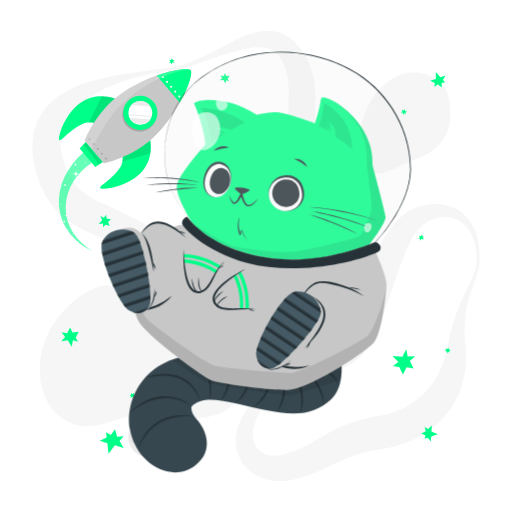
t = 0.00 s
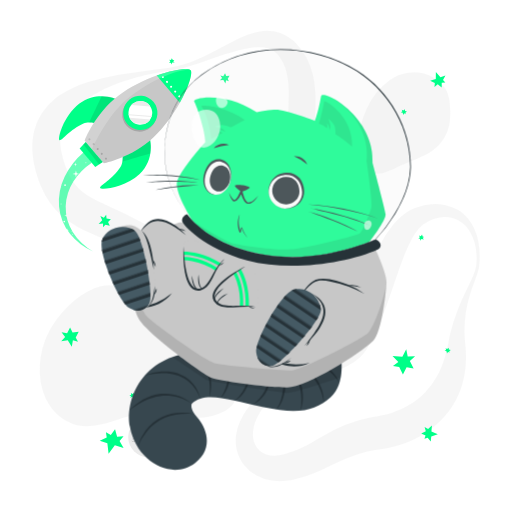
t = 0.19 s
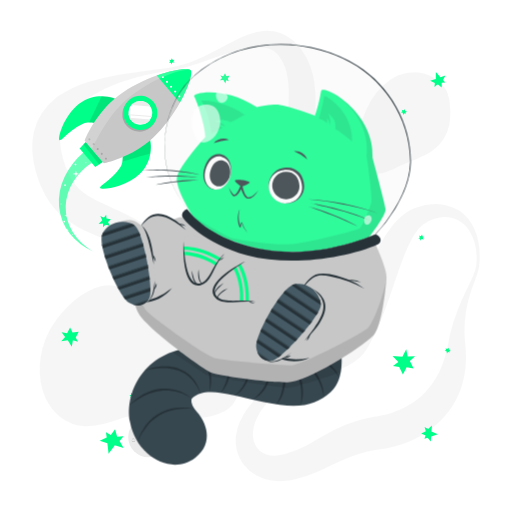
t = 0.56 s
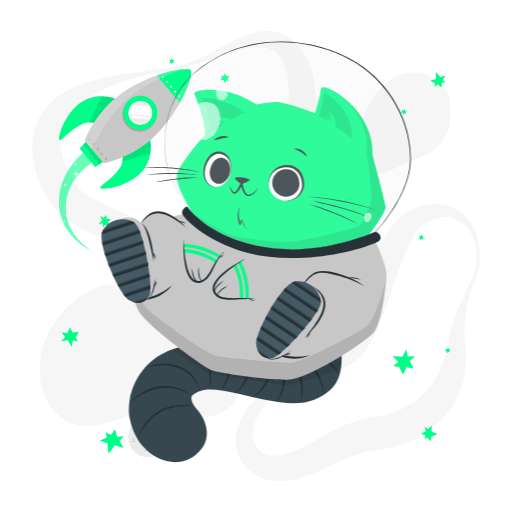
t = 0.75 s
t = 0.94 s: frame unchanged from t = 0.56 s, image omitted
t = 1.31 s: frame unchanged from t = 0.19 s, image omitted

The animated SVG that drew these frames (rendered in a browser with its animation timeline set to each time). Animation: 1 CSS @keyframes rule; one cycle of 1.50 s, repeats indefinitely.

<svg class="animated" id="freepik_stories-cat-astronaut" xmlns="http://www.w3.org/2000/svg" viewBox="0 0 500 500" version="1.1" xmlns:xlink="http://www.w3.org/1999/xlink" xmlns:svgjs="http://svgjs.com/svgjs"><style>svg#freepik_stories-cat-astronaut:not(.animated) .animable {opacity: 0;}svg#freepik_stories-cat-astronaut.animated #freepik--Cat--inject-21 {animation: 1.5s Infinite  linear floating;animation-delay: 0s;}            @keyframes floating {                0% {                    opacity: 1;                    transform: translateY(0px);                }                50% {                    transform: translateY(-10px);                }                100% {                    opacity: 1;                    transform: translateY(0px);                }            }        </style><g id="freepik--background-complete--inject-21" class="animable" style="transform-origin: 250.016px 249.976px;"><g id="elqab30kfyjgr"><g style="opacity: 0.4; transform-origin: 250.016px 249.976px;" class="animable" id="elx77i6wixqhq"><path d="M465,259.53a58.69,58.69,0,0,0-1.64-22.65c-2.07-7.23-5.91-14-11.37-18.5a30.17,30.17,0,0,0-4.27-3A26.54,26.54,0,0,0,433.32,212c-6.57.36-12.9,2.84-18.65,6.42-.35.22-.75.46-1.05.67l-.83.62c-.54.45-1.08.87-1.6,1.36a28.7,28.7,0,0,0-3,3.18,51.87,51.87,0,0,0-5.34,7.87,145.7,145.7,0,0,0-8.72,19.08c-5.23,13.58-9.83,28.06-15,42.71q-1.92,5.5-4,11c-1.37,3.7-2.85,7.4-4.39,11.12a163.29,163.29,0,0,1-11.06,22.44c-1.16,1.89-2.4,3.79-3.84,5.69-.72,1-1.51,1.92-2.34,2.86s-1.7,1.79-2.59,2.62a50,50,0,0,1-11.5,7.9c-7.92,4.06-15.82,6.24-23.44,8.5s-15.08,4.27-22.23,6.94a100.34,100.34,0,0,0-20.18,10,65.45,65.45,0,0,0-16.09,14.78C253,403.56,249.53,410,248,416.47a32.69,32.69,0,0,0-.93,9.45,21.93,21.93,0,0,0,2.08,8.21,18.34,18.34,0,0,0,11.1,9.62,24.81,24.81,0,0,0,7.62,1.21,34.09,34.09,0,0,0,8.21-1c.69-.17,1.39-.37,2.08-.58l2.48-.74q2.47-.78,4.88-1.66c3.22-1.2,6.38-2.52,9.51-4,6.27-3,12.53-6.79,19.48-10.82a175.7,175.7,0,0,1,22.76-11.41,137.13,137.13,0,0,1,25.27-7.25c1.07-.23,2.13-.37,3.2-.55l2.86-.46c1.58-.27,3.18-.58,4.79-.93,3.2-.71,6.39-1.58,9.5-2.6,12.49-4.11,23.74-10.62,32.3-19.81a76.88,76.88,0,0,0,11.34-15.52,79.75,79.75,0,0,0,4.41-9.1,98.93,98.93,0,0,0,3.54-9.9c1-3.42,1.91-6.94,2.64-10.55.35-1.69.72-3.91,1.1-5.91s.84-4.07,1.32-6.08a177,177,0,0,1,7.38-23.37c2.91-7.53,6.3-14.75,9.7-21.84,1.7-3.55,3.4-7.07,5-10.6A42,42,0,0,0,465,259.53Zm3,.32a31.4,31.4,0,0,1-1.34,6c-.58,1.93-1.27,3.79-1.94,5.64-1.36,3.71-2.77,7.34-4,11s-2.41,7.38-3.38,11.1-1.71,7.5-2.33,11.26a114.77,114.77,0,0,0-1.22,22.62c.07,1.87.21,3.74.35,5.59s.38,3.58.55,5.79a117.2,117.2,0,0,1,.38,12.75,92.87,92.87,0,0,1-4.32,26.08A81,81,0,0,1,438,402.16a89.87,89.87,0,0,1-20.26,19.12A102.07,102.07,0,0,1,393.3,433.6a109.21,109.21,0,0,1-13,3.66c-2.22.49-4.45.89-6.73,1.22l-5.51.81A122.71,122.71,0,0,0,348.08,444a157,157,0,0,0-19.7,8.26c-6.83,3.3-14.25,7.1-22.34,10.25a123.93,123.93,0,0,1-12.42,4.16c-2.12.58-4.24,1.09-6.37,1.57l-3.21.65c-1.21.22-2.43.42-3.66.57a53.27,53.27,0,0,1-15.12-.16,45.32,45.32,0,0,1-14.85-5,39.74,39.74,0,0,1-12.19-10.31,37.07,37.07,0,0,1-6.92-14.13,39.88,39.88,0,0,1-.8-14.89,48.05,48.05,0,0,1,3.78-13.41A74.59,74.59,0,0,1,249,390.48a93.18,93.18,0,0,1,9.3-8.39,106.82,106.82,0,0,1,10.21-7c14.07-8.5,29.49-13.37,43.64-19.52,7.05-3,13.84-6.48,19.17-10.73a33.42,33.42,0,0,0,6.55-6.93c.41-.61.8-1.24,1.16-1.87s.67-1.25,1-1.94c.67-1.38,1.3-2.9,1.9-4.5,1.21-3.19,2.26-6.67,3.24-10.22s1.92-7.19,2.88-10.88l2.82-11.16c.95-3.75,1.92-7.53,3-11.31,4.18-15.12,9-30.47,16.5-45.45a110.34,110.34,0,0,1,14-21.78c1.49-1.71,3-3.39,4.72-5a52.89,52.89,0,0,1,5.39-4.64,46.53,46.53,0,0,1,6.22-4,33.61,33.61,0,0,1,3.42-1.64l1.78-.7c.58-.21,1.08-.36,1.62-.54a62.41,62.41,0,0,1,13.22-2.78,47.8,47.8,0,0,1,13.66.61,39.3,39.3,0,0,1,12.7,4.82,36.37,36.37,0,0,1,5.39,3.91,38.63,38.63,0,0,1,4.57,4.66A50.66,50.66,0,0,1,467.2,236,81.6,81.6,0,0,1,468,259.85Z" style="fill: rgb(235, 235, 235); transform-origin: 349.331px 334.594px;" id="elnv6gqnv0ybr" class="animable"></path><path d="M166.66,65.81a101.46,101.46,0,0,0,25.67-7.6c8.26-3.52,16.21-7.77,24.22-12.09,4-2.13,8-4.34,12.22-6.41a123.29,123.29,0,0,1,13-5.79,61.91,61.91,0,0,1,14.87-3.65,38.72,38.72,0,0,1,17.28,2c1.46.52,2.87,1.22,4.31,1.87s2.72,1.57,4.06,2.41,2.5,1.85,3.71,2.83,2.24,2.08,3.34,3.14a60.21,60.21,0,0,1,10.2,14.11,69.76,69.76,0,0,1,5.94,16,98.18,98.18,0,0,1,2.38,15.9,203.82,203.82,0,0,1-.54,29.44l-1.11,13.66c-.18,2.23-.3,4.43-.45,6.62l-.19,3.26-.13,3.22a123.37,123.37,0,0,0,.19,12.51,68.87,68.87,0,0,0,1.71,11.73,71.64,71.64,0,0,0,4.14,11.75c1.76,4,3.78,8,5.95,12.06,4.36,8.09,9.31,16.17,14.13,24.51l3.58,6.32c1.16,2.15,2.3,4.3,3.4,6.52a96.35,96.35,0,0,1,5.8,13.85A49.19,49.19,0,0,1,347,259.33a35.27,35.27,0,0,1-3.62,15.38,40.18,40.18,0,0,1-4.08,6.52l-2.39,2.91c-.82.92-1.67,1.75-2.5,2.63a78.78,78.78,0,0,1-11.13,9.29A75.23,75.23,0,0,1,310.4,303c-1.14.44-2.25,1-3.41,1.35l-3.48,1.18c-2.35.67-4.71,1.34-7.12,1.83A99.19,99.19,0,0,1,267.06,309a125.82,125.82,0,0,1-14.59-2.05c-4.84-.9-9.59-2.16-14.31-3.53-2.33-.74-4.7-1.42-7-2.25l-3.48-1.21-3.43-1.3q-6.87-2.67-13.49-5.83c-2.21-1.06-4.39-2.16-6.58-3.25s-4.32-2.3-6.45-3.49-4.26-2.39-6.34-3.66-4.18-2.52-6.22-3.85l-11.75-7.61c-1.91-1.23-3.85-2.4-5.77-3.61l-2.89-1.79-2.91-1.73A439.22,439.22,0,0,0,114,239.07c-8.26-3.67-16.6-7.18-25.42-11.17-4.4-2-8.92-4.19-13.59-6.8a91.12,91.12,0,0,1-14-9.65A71.11,71.11,0,0,1,48.72,198a81.82,81.82,0,0,1-8.36-15.2c-1.16-2.55-2-5.07-3-7.61-.45-1.26-.82-2.51-1.23-3.76S35.34,169,35,167.61l-1-4-.51-2-.39-2.06a72.78,72.78,0,0,1-1.23-8.32c-.13-1.41-.27-2.82-.36-4.23l0-4.33,0-2.16c0-.72.12-1.45.18-2.18l.43-4.34c.22-1.44.56-2.89.84-4.32l.46-2.14c.18-.71.42-1.41.63-2.11.44-1.4.87-2.79,1.34-4.17s1.15-2.67,1.75-4a55.42,55.42,0,0,1,9.36-14l1.36-1.53c.48-.48,1-.93,1.45-1.4,1-.92,1.94-1.86,2.94-2.73,2.07-1.61,4.07-3.33,6.23-4.7a88.55,88.55,0,0,1,13.11-7.31,127.28,127.28,0,0,1,13.52-5.14,224.45,224.45,0,0,1,27.27-6.63c2.28-.4,4.54-.87,6.82-1.2s4.52-.81,6.8-1.13,4.54-.69,6.8-1l6.79-1Zm.5,3c-9,1.3-17.89,2.93-26.68,5l-3.29.79-3.27.87c-2.18.56-4.34,1.22-6.49,1.87-4.32,1.26-8.56,2.74-12.75,4.3A146.65,146.65,0,0,0,90.78,93a108.41,108.41,0,0,0-10.62,7.18,75.94,75.94,0,0,0-9,8.29c-1.42,1.41-2.54,3-3.78,4.48l-1.61,2.34c-.26.38-.54.76-.79,1.15l-.68,1.21a38.5,38.5,0,0,0-4.1,9.76c-.19.84-.38,1.67-.61,2.48l-.38,2.54c-.06.42-.15.83-.18,1.26l-.06,1.3c0,.86-.11,1.7-.11,2.57l.09,2.63c0,.44,0,.86.05,1.31l.16,1.35.29,2.67.54,2.73A78,78,0,0,0,63,159.38c.27.92.66,1.9,1,2.87s.74,1.95,1.14,2.89c.82,1.83,1.58,3.73,2.47,5.42a54.58,54.58,0,0,0,5.63,9.31A42.14,42.14,0,0,0,80.24,187c5.22,4.24,12.4,8,20.49,11.77,4,1.91,8.19,3.82,12.46,5.79s8.53,4,12.82,6.15A409.24,409.24,0,0,1,175.91,240l3,2,3,2.08c2,1.4,3.94,2.76,5.88,4.19l11.31,8.35c3.61,2.64,7.26,5.2,10.93,7.73l5.57,3.68c1.87,1.19,3.73,2.39,5.62,3.56,3.79,2.27,7.58,4.57,11.47,6.63l2.9,1.58,2.93,1.49c1.95,1,3.94,1.91,5.92,2.86a133.9,133.9,0,0,0,24.48,8.6,90.51,90.51,0,0,0,12.61,2.05,66.52,66.52,0,0,0,12.62,0,56.85,56.85,0,0,0,23.75-7.39,57.63,57.63,0,0,0,10.08-7.57c.75-.74,1.56-1.46,2.27-2.21l2-2.29a31.11,31.11,0,0,0,3.22-5A23.74,23.74,0,0,0,338.09,259a35.3,35.3,0,0,0-2.58-12.13,76.55,76.55,0,0,0-6-11.79c-2.38-3.82-5-7.57-7.8-11.26-5.56-7.39-11.64-14.6-17.59-22.28-3-3.87-5.9-7.87-8.66-12.15a92.73,92.73,0,0,1-7.58-13.93c-4.39-10.42-6.09-20.95-6.82-31.09-1.32-20.22,1.26-38.83.89-55.51-.18-8.32-1.09-16-3.51-22.8a43.65,43.65,0,0,0-4.89-9.69,22.85,22.85,0,0,0-6.63-6.75,22.61,22.61,0,0,0-9.57-3.27,47.48,47.48,0,0,0-12,.26,115.67,115.67,0,0,0-12.8,2.59c-4.29,1.17-8.61,2.46-12.89,3.9-8.6,2.8-17.14,6-25.82,8.86A160.69,160.69,0,0,1,167.16,68.78Z" style="fill: rgb(235, 235, 235); transform-origin: 189.255px 169.728px;" id="elmm8fj29pjpe" class="animable"></path><path d="M208.2,406a64,64,0,0,1-8.81,1.6c-1.42.19-2.79.29-4.18.41s-2.74.16-4.08.18c-2.7.11-5.32,0-7.94-.05-10.41-.41-20.36-2-30.17-3.52l-3.48-.53-1.54-.22-1.57-.12c-1.06-.11-2.16-.07-3.24-.1s-2.21.09-3.34.18-2.25.2-3.4.38-2.28.35-3.44.58c-2.29.46-4.63,1-6.94,1.61-9.34,2.46-18.57,6.11-28.87,8.47a52.69,52.69,0,0,1-16.63,1.26,38.62,38.62,0,0,1-8.82-1.94,40,40,0,0,1-4.23-1.75c-.69-.34-1.4-.67-2.06-1l-2-1.15a52.13,52.13,0,0,1-7.21-5.37c-1.15-1-2.23-2.19-3.34-3.31s-2-2.41-3-3.65-1.73-2.54-2.58-3.86c-.43-.65-.77-1.32-1.12-2l-1.07-2-.52-1-.43-1-.86-2.07a38.74,38.74,0,0,1-1.51-4.18,68.26,68.26,0,0,1-3-16.93,82.76,82.76,0,0,1,.91-16.62A81.33,81.33,0,0,1,44,332.36c.5-1.26,1-2.52,1.55-3.77s1.17-2.46,1.76-3.68,1.22-2.42,1.9-3.59,1.31-2.36,2.06-3.51a103.5,103.5,0,0,1,21-24.07A82.86,82.86,0,0,1,85,284.87a52.47,52.47,0,0,1,14.24-5.47,34.19,34.19,0,0,1,15.48.36,58.23,58.23,0,0,1,14.5,6.16,154,154,0,0,1,25.22,18.86c3.87,3.49,7.5,7.12,11,10.84a7.84,7.84,0,0,0,1.08,1l.9.79c.7.47,1.23,1,2,1.45l1,.7c.36.22.73.42,1.07.66.66.47,1.5.85,2.2,1.3a92.5,92.5,0,0,0,10.65,5l6.37,2.51,3.41,1.33,3.56,1.48c2.41,1,4.95,2.19,7.53,3.46a74.57,74.57,0,0,1,8,4.77,50.15,50.15,0,0,1,8,6.82,42.21,42.21,0,0,1,6.66,9.25l.69,1.28.59,1.31c.38.88.78,1.76,1.12,2.66a43.38,43.38,0,0,1,1.57,5.36l.56,2.67.34,2.6a47.21,47.21,0,0,1,.33,5.09c0,.45,0,.79,0,1.3,0,.69,0,1.36-.08,2a24.38,24.38,0,0,1-.61,4.18c-.08.34-.16.69-.25,1l-.34,1.07c-.23.7-.49,1.39-.75,2.09a29.72,29.72,0,0,1-2.06,3.87c-.4.59-.81,1.16-1.23,1.72-.21.29-.43.58-.64.83l-.67.74c-.44.48-.9,1-1.36,1.42s-.91.81-1.38,1.21-.94.77-1.41,1.12l-1.36.94c-.46.29-.94.62-1.38.87l-1.33.73A45.08,45.08,0,0,1,208.2,406Z" style="fill: rgb(235, 235, 235); transform-origin: 135.901px 347.498px;" id="el0oqvzf0g13r" class="animable"></path><path d="M350.05,149.26a48.65,48.65,0,0,1-.69-9.77c.09-6.26,1.5-12,3.05-17.57a112.12,112.12,0,0,1,5.85-16.27,72.08,72.08,0,0,1,9.06-14.82,68,68,0,0,1,13-12.56A42.69,42.69,0,0,1,398.64,71a41.37,41.37,0,0,1,10.55-.22A33.83,33.83,0,0,1,419,73.41a34.31,34.31,0,0,1,7.71,4.78,68.44,68.44,0,0,1,6,5.6,22.92,22.92,0,0,1,2.6,3.43,26.19,26.19,0,0,1,1.84,3.94,43.62,43.62,0,0,1,2,8.68,74.22,74.22,0,0,1,.21,18.49A41.86,41.86,0,0,1,433.69,135a42.29,42.29,0,0,1-11.48,12.31c-4.58,3.34-10,5.73-15.23,7.91s-10.52,4.12-15.44,6.44-9.67,4.9-15.66,6.77a27.74,27.74,0,0,1-4.91,1.06,19.86,19.86,0,0,1-5.84-.09,15.29,15.29,0,0,1-7-3.42c-.48-.44-1-.92-1.42-1.39s-.83-1-1.23-1.47a24.44,24.44,0,0,1-1.86-2.95,30,30,0,0,1-1.35-2.91c-.34-.9-.72-1.89-1-2.76l-.39-1.37-.33-1.32C350.35,151,350.21,150.13,350.05,149.26Z" style="fill: rgb(235, 235, 235); transform-origin: 394.588px 120.103px;" id="eluf6urnfst6" class="animable"></path></g></g><circle cx="144.87" cy="426.84" r="19.67" style="fill: rgb(235, 235, 235); transform-origin: 144.87px 426.84px;" id="elkd05b97f9cg" class="animable"></circle><path d="M152,415.17a4.43,4.43,0,0,1-.73,2.67,5.36,5.36,0,0,1-2.14,1.89,3.92,3.92,0,0,1-2.89.25,4.09,4.09,0,0,1-2.2-1.7,5.85,5.85,0,0,0,2.36,1.05,3.78,3.78,0,0,0,1.21,0,4,4,0,0,0,1.15-.37c.18-.09.37-.19.55-.3a5.88,5.88,0,0,0,.51-.36,5.22,5.22,0,0,0,.91-.85A6.85,6.85,0,0,0,152,415.17Z" style="fill: rgb(199, 199, 199); transform-origin: 148.023px 417.658px;" id="elbq9n297zwts" class="animable"></path><path d="M145,416.3a2.81,2.81,0,0,1,.4-1.88,3.58,3.58,0,0,1,1.49-1.34,2.61,2.61,0,0,1,2.05-.15,2.58,2.58,0,0,1,1.47,1.25,4.45,4.45,0,0,0-1.63-.6,2.65,2.65,0,0,0-1.52.27A4.58,4.58,0,0,0,145,416.3Z" style="fill: rgb(199, 199, 199); transform-origin: 147.691px 414.544px;" id="el1mrnuyegjgv" class="animable"></path><path d="M144.87,436.09a2.67,2.67,0,0,1,0,1.87,3.34,3.34,0,0,1-1.14,1.6,2.61,2.61,0,0,1-1.94.52,2.67,2.67,0,0,1-1.65-.91,4.88,4.88,0,0,0,1.68.24,2.54,2.54,0,0,0,1.39-.54,3.9,3.9,0,0,0,1-1.17A5,5,0,0,0,144.87,436.09Z" style="fill: rgb(199, 199, 199); transform-origin: 142.59px 438.097px;" id="elxljn63oqps" class="animable"></path><path d="M140.79,438.32a1.72,1.72,0,0,1-.13-1.32,2.24,2.24,0,0,1,.79-1.15,1.79,1.79,0,0,1,1.41-.35,1.71,1.71,0,0,1,1.12.72,3.84,3.84,0,0,0-1.15-.05,2,2,0,0,0-.86.36A3.43,3.43,0,0,0,140.79,438.32Z" style="fill: rgb(199, 199, 199); transform-origin: 142.282px 436.896px;" id="elk4r6a02qurl" class="animable"></path><path d="M137.78,418.39a1.8,1.8,0,0,1,.56,1.26,1.93,1.93,0,0,1-.56,1.39,1.7,1.7,0,0,1-1.44.5,2.1,2.1,0,0,1-1.23-.59,6.52,6.52,0,0,0,1.22-.09,1.46,1.46,0,0,0,.84-.42,2,2,0,0,0,.5-.86A3.68,3.68,0,0,0,137.78,418.39Z" style="fill: rgb(199, 199, 199); transform-origin: 136.725px 419.972px;" id="elmrf8xahbavp" class="animable"></path><path d="M135.34,420.3a1.11,1.11,0,0,1-.49-.87,1.38,1.38,0,0,1,.39-1,1.22,1.22,0,0,1,1.08-.35,1.3,1.3,0,0,1,.84.51,6,6,0,0,0-.83.17,1,1,0,0,0-.48.27,1.67,1.67,0,0,0-.33.5A3,3,0,0,0,135.34,420.3Z" style="fill: rgb(199, 199, 199); transform-origin: 136.005px 419.181px;" id="elqqvckh1tdu" class="animable"></path><path d="M151.45,439.13a1.75,1.75,0,0,1-1.09.85,1.93,1.93,0,0,1-1.48-.2,1.69,1.69,0,0,1-.83-1.28,2,2,0,0,1,.27-1.34,6.07,6.07,0,0,0,.38,1.16,1.47,1.47,0,0,0,.61.72,2,2,0,0,0,.95.27A3.83,3.83,0,0,0,151.45,439.13Z" style="fill: rgb(199, 199, 199); transform-origin: 149.739px 438.603px;" id="eltzvq920wwuk" class="animable"></path><path d="M149,437.23a1.14,1.14,0,0,1,.73-.69,1.35,1.35,0,0,1,1.09.13,1.23,1.23,0,0,1,.6,1,1.26,1.26,0,0,1-.29.94,6.37,6.37,0,0,0-.36-.77,1,1,0,0,0-.39-.39,1.33,1.33,0,0,0-.56-.2A2.89,2.89,0,0,0,149,437.23Z" style="fill: rgb(199, 199, 199); transform-origin: 150.213px 437.545px;" id="elnn4zaa9vfo" class="animable"></path><path d="M158.19,425.28a1.77,1.77,0,0,1-.42,1.32,1.91,1.91,0,0,1-1.34.67,1.75,1.75,0,0,1-1.41-.59,2,2,0,0,1-.53-1.26,6.06,6.06,0,0,0,1,.75,1.52,1.52,0,0,0,.91.24,1.94,1.94,0,0,0,.94-.31A3.33,3.33,0,0,0,158.19,425.28Z" style="fill: rgb(199, 199, 199); transform-origin: 156.344px 426.276px;" id="eln2lzhwczy5" class="animable"></path><path d="M155.1,425.09a1.08,1.08,0,0,1,.21-1,1.35,1.35,0,0,1,1-.52,1.23,1.23,0,0,1,1,.46,1.26,1.26,0,0,1,.29.94,8,8,0,0,0-.73-.43,1.16,1.16,0,0,0-.54-.11,1.66,1.66,0,0,0-.58.15A3.26,3.26,0,0,0,155.1,425.09Z" style="fill: rgb(199, 199, 199); transform-origin: 156.331px 424.33px;" id="elliez3o9u9i" class="animable"></path><path d="M132.13,429.74a1.78,1.78,0,0,1-.42,1.32,2,2,0,0,1-1.34.67,1.72,1.72,0,0,1-1.4-.59,2.1,2.1,0,0,1-.54-1.27,6.54,6.54,0,0,0,1,.75,1.57,1.57,0,0,0,.92.25,2,2,0,0,0,.94-.31A3.87,3.87,0,0,0,132.13,429.74Z" style="fill: rgb(199, 199, 199); transform-origin: 130.284px 430.736px;" id="el50uxsi6drs4" class="animable"></path><path d="M129,429.55a1.13,1.13,0,0,1,.21-1,1.36,1.36,0,0,1,1-.51,1.22,1.22,0,0,1,1,.45,1.29,1.29,0,0,1,.29.95,5.05,5.05,0,0,0-.73-.43.94.94,0,0,0-.54-.11,1.38,1.38,0,0,0-.57.15A2.74,2.74,0,0,0,129,429.55Z" style="fill: rgb(199, 199, 199); transform-origin: 130.234px 428.794px;" id="el10uc78h5noyg" class="animable"></path></g><g id="freepik--Stars--inject-21" class="animable" style="transform-origin: 250px 250px;"><polygon points="425.57 77.06 425.66 70.29 430.15 75.32 435 73.81 432.63 78.12 434.91 80.51 431.38 80.87 431.32 85.44 427.44 82.22 424.29 84.84 424.64 80.98 420.04 78.85 425.57 77.06" style="fill: #00FF88; transform-origin: 427.52px 77.865px;" id="eltsm62dkpjbq" class="animable"></polygon><polygon points="421.31 421.3 427.52 424 421.15 426.2 420.67 431.25 417.61 427.4 414.52 428.58 415.55 425.19 411.36 423.36 415.83 421.03 414.63 417.11 418.06 418.93 421.8 415.51 421.31 421.3" style="fill: #00FF88; transform-origin: 419.44px 423.38px;" id="el5xvimkcrfke" class="animable"></polygon><polygon points="112.15 434.73 106.03 443.16 104.84 432.87 97.41 430.47 104.21 427.15 103.46 422.12 108.21 424.8 112.34 419.1 114.37 426.58 120.66 426.08 116.78 430.63 120.68 437.38 112.15 434.73" style="fill: #00FF88; transform-origin: 109.045px 431.13px;" id="elx0y4j81tnu" class="animable"></polygon><polygon points="389.85 358.39 393.47 365.62 397.07 358.71 403.92 359.89 400.27 352.63 405.37 347.78 398.16 348.04 396.72 340.98 392.92 348.29 383.33 347.56 388.98 353.4 383.75 357.41 389.85 358.39" style="fill: #00FF88; transform-origin: 394.35px 353.3px;" id="el5pdwstslerm" class="animable"></polygon><polygon points="222.44 76.89 224.18 73.97 220.91 74.26 219.78 71.56 218.03 74.5 215.16 73.79 216.88 76.29 214.71 78.4 218.16 78.09 220.07 81.66 220.86 78.33 223.47 79.28 222.44 76.89" style="fill: #00FF88; transform-origin: 219.445px 76.61px;" id="elkjyeodld1xm" class="animable"></polygon><polygon points="412.74 230.99 412.14 229.07 410.98 230.63 409.35 230.06 409.96 231.99 408.52 232.98 410.29 233.2 410.37 234.99 411.59 233.34 413.91 233.9 412.75 232.25 414.2 231.47 412.74 230.99" style="fill: #00FF88; transform-origin: 411.36px 232.03px;" id="elnka4s2s1ve" class="animable"></polygon><polygon points="438.71 343.03 440.2 341.69 438.31 341.28 438.15 339.56 436.65 340.91 435.15 340 435.68 341.71 434.09 342.51 436.08 342.95 436.53 345.3 437.56 343.56 438.87 344.56 438.71 343.03" style="fill: #00FF88; transform-origin: 437.145px 342.43px;" id="el33e41wbptvw" class="animable"></polygon><polygon points="395.91 110.15 397.4 108.81 395.52 108.4 395.35 106.68 393.85 108.03 392.36 107.12 392.89 108.83 391.29 109.64 393.29 110.07 393.74 112.42 394.77 110.69 396.07 111.68 395.91 110.15" style="fill: #00FF88; transform-origin: 394.345px 109.55px;" id="elr7znkfc29jr" class="animable"></polygon><polygon points="130.94 385.7 131.01 383.69 129.4 384.77 128.05 383.69 127.98 385.71 126.29 386.15 127.89 386.96 127.36 388.67 129.06 387.53 131.06 388.84 130.53 386.89 132.15 386.65 130.94 385.7" style="fill: #00FF88; transform-origin: 129.22px 386.265px;" id="el0hpsgnxw39n" class="animable"></polygon><polygon points="168.8 58.56 167.78 56.84 167.01 58.61 165.29 58.44 166.32 60.17 165.14 61.46 166.92 61.27 167.4 63 168.21 61.12 170.6 61.14 169.1 59.79 170.33 58.7 168.8 58.56" style="fill: #00FF88; transform-origin: 167.87px 59.92px;" id="el1sjv4998du8" class="animable"></polygon><polygon points="73.96 329.49 76.86 323.88 70.85 324.78 68.45 319.9 65.53 325.54 60.13 324.55 63.6 328.99 59.8 333.13 66.16 332.18 70.11 338.58 71.2 332.33 76.14 333.8 73.96 329.49" style="fill: #00FF88; transform-origin: 68.33px 329.24px;" id="elihdt4bmp46" class="animable"></polygon><polygon points="103.01 219.59 107.22 220.45 105.52 216.68 108.27 214.2 104.04 213.33 103.69 209.61 101.42 212.71 98 210.99 99.8 214.98 96.34 218.75 100.64 218.31 100.59 221.81 103.01 219.59" style="fill: #00FF88; transform-origin: 102.305px 215.71px;" id="el45zzrty7b39" class="animable"></polygon></g><g id="freepik--Rocket--inject-21" class="animable" style="transform-origin: 122.117px 156.521px;"><path d="M114.47,97.18c-.33-.39-19.53-9.3-36.92,4-16,12.2-21.53,35.13-19.41,35.68,2.6.67,9.72-10.27,23.39-16.28,4.85-2.13,12.56,0,12.56,0Z" style="fill: #00FF88; transform-origin: 86.0883px 115.394px;" id="el1uc5vsy2rf4" class="animable"></path><g id="elmd72hnwma6l"><path d="M94.1,120.55a30.28,30.28,0,0,0-7-1c3-6.31,8.64-18.08,12.3-25.7a35.29,35.29,0,0,1,15.09,3.28Z" style="opacity: 0.1; transform-origin: 100.795px 107.2px;" class="animable" id="elra5pqof1lit"></path></g><path d="M146.1,134.49c.33.39,6,20.79-10,35.77C121.49,184,98,185.76,97.77,183.57c-.24-2.67,11.72-7.91,19.89-20.41,2.9-4.43,2.06-12.39,2.06-12.39Z" style="fill: #00FF88; transform-origin: 122.554px 159.423px;" id="eleuksej2h42b" class="animable"></path><g id="elpnhrjpg7bfi"><path d="M146.85,150c-8.18,2.38-20.73,6-27.37,8a30.47,30.47,0,0,0,.24-7.21l26.38-16.28A35.11,35.11,0,0,1,146.85,150Z" style="opacity: 0.1; transform-origin: 133.431px 146.255px;" class="animable" id="el6r8rkuz0lyx"></path></g><path d="M101.4,159.42,82.65,137.31s9.78-26.22,33-43.84c11.61-8.78,25.22-15.36,37.41-19.71,16.82-6,30.9-7.78,33.08-5.21s-1.85,16.17-10.54,31.79C169.33,111.65,160.61,124,150,134,128.87,154.07,101.4,159.42,101.4,159.42Z" style="fill: rgb(199, 199, 199); transform-origin: 134.686px 113.414px;" id="el7rptga7t9yw" class="animable"></path><path d="M147,124.55A16.72,16.72,0,1,1,148.89,101,16.73,16.73,0,0,1,147,124.55Z" style="fill: rgb(166, 166, 166); transform-origin: 136.148px 111.828px;" id="el1aecj0qak0b" class="animable"></path><path d="M147.86,123a16.72,16.72,0,1,1,1.94-23.56A16.71,16.71,0,0,1,147.86,123Z" style="fill: #00FF88; transform-origin: 137.046px 110.25px;" id="elo0zba78rhe" class="animable"></path><path d="M144.56,119.08a11.6,11.6,0,1,1,1.33-16.35A11.6,11.6,0,0,1,144.56,119.08Z" style="fill: rgb(255, 255, 255); transform-origin: 137.049px 110.24px;" id="el3hbh4m8jrk4" class="animable"></path><path d="M144.56,119.08a11.43,11.43,0,0,1-3.71,2.12l-9.32-.76a11.64,11.64,0,0,1-3.32-2.69,11.83,11.83,0,0,1-1.68-2.65l20.12,1.65A11.76,11.76,0,0,1,144.56,119.08Z" style="fill: rgb(235, 235, 235); transform-origin: 136.59px 118.15px;" id="elgxsgb0mcacf" class="animable"></path><path d="M146.9,104.11l-18.57-1.51a11.43,11.43,0,0,1,1.21-1.2,11.6,11.6,0,0,1,16.35,1.33A13.15,13.15,0,0,1,146.9,104.11Z" style="fill: rgb(235, 235, 235); transform-origin: 137.615px 101.375px;" id="elqyoa1bg3kt8" class="animable"></path><path d="M147.9,114.34l-22.21-1.81a7.12,7.12,0,0,1-.16-1l22.69,1.85C148.13,113.68,148,114,147.9,114.34Z" style="fill: rgb(235, 235, 235); transform-origin: 136.875px 112.935px;" id="elxulwin5z43k" class="animable"></path><path d="M175.62,100.34,153.08,73.76c16.82-6,30.9-7.78,33.08-5.21S184.31,84.72,175.62,100.34Z" style="fill: #00FF88; transform-origin: 169.911px 83.8739px;" id="elikjw78g9xz" class="animable"></path><path d="M159.71,76a1,1,0,0,1-1.38-.12,1,1,0,0,1,1.49-1.26A1,1,0,0,1,159.71,76Z" style="fill: rgb(255, 255, 255); transform-origin: 159.131px 75.3194px;" id="elz18pwjthzor" class="animable"></path><path d="M163.72,80.73a1,1,0,0,1-1.38-.11,1,1,0,1,1,1.38.11Z" style="fill: rgb(255, 255, 255); transform-origin: 163.087px 79.9556px;" id="elko2dlyd94u" class="animable"></path><path d="M167.73,85.46a1,1,0,0,1-1.38-.11,1,1,0,1,1,1.38.11Z" style="fill: rgb(255, 255, 255); transform-origin: 167.097px 84.6856px;" id="eld7gbmjf32d7" class="animable"></path><path d="M171.74,90.19a1,1,0,0,1-1.38-.11,1,1,0,1,1,1.38.11Z" style="fill: rgb(255, 255, 255); transform-origin: 171.107px 89.4156px;" id="elu1pz7chvm" class="animable"></path><path d="M175.75,94.92a1,1,0,1,1,.11-1.37A1,1,0,0,1,175.75,94.92Z" style="fill: rgb(255, 255, 255); transform-origin: 175.081px 94.1769px;" id="elpnsidqi811" class="animable"></path><path d="M88.06,136.79a1,1,0,1,1,.11-1.38A1,1,0,0,1,88.06,136.79Z" style="fill: rgb(166, 166, 166); transform-origin: 87.3956px 136.043px;" id="elriu4gjmgnnn" class="animable"></path><path d="M92.07,141.52a1,1,0,1,1,.11-1.38A1,1,0,0,1,92.07,141.52Z" style="fill: rgb(166, 166, 166); transform-origin: 91.4056px 140.773px;" id="els879rc2c5f" class="animable"></path><path d="M96.08,146.25a1,1,0,1,1,.11-1.38A1,1,0,0,1,96.08,146.25Z" style="fill: rgb(166, 166, 166); transform-origin: 95.4156px 145.503px;" id="elxqqbl3bid1n" class="animable"></path><path d="M100.09,151a1,1,0,1,1,.11-1.38A1,1,0,0,1,100.09,151Z" style="fill: rgb(166, 166, 166); transform-origin: 99.4256px 150.253px;" id="el6qjw5hycnyk" class="animable"></path><path d="M104.1,155.71a1,1,0,1,1,.11-1.38A1,1,0,0,1,104.1,155.71Z" style="fill: rgb(166, 166, 166); transform-origin: 103.436px 154.963px;" id="elax6n1f9yzvh" class="animable"></path><g id="elnlwbvhdfjb"><path d="M185.1,67.89c-13,.93-35.45,8.8-59.12,27.35C108.5,109,95.75,132.93,89.8,145.74l-7.15-8.43s9.77-26.23,33-43.84c11.6-8.79,25.22-15.36,37.41-19.71C168.16,68.35,181,66.39,185.1,67.89Z" style="fill: rgb(255, 255, 255); opacity: 0.2; transform-origin: 133.875px 106.571px;" class="animable" id="el3f0w0f67o6o"></path></g><polygon points="93.02 163.02 77.78 145.04 83.7 138.56 100.39 158.23 93.02 163.02" style="fill: #00FF88; transform-origin: 89.085px 150.79px;" id="elx4afeky3vtk" class="animable"></polygon><g id="elmao591s4e1e"><polygon points="100.38 158.23 96.8 160.56 81.44 141.04 83.7 138.56 100.38 158.23" style="opacity: 0.1; transform-origin: 90.91px 149.56px;" class="animable" id="elz7269fv0xi"></polygon></g><g id="el0au0j1pf4va4"><path d="M89.67,159A61.69,61.69,0,0,0,71.8,177.12a48.82,48.82,0,0,0-7.64,24.38,44.35,44.35,0,0,0,1.59,13,46.34,46.34,0,0,0,5.39,12.22,53.18,53.18,0,0,0,8.69,10.53,68.49,68.49,0,0,0,11.06,8.39,68.91,68.91,0,0,1-12.11-7.15,55.91,55.91,0,0,1-10.29-9.88,50,50,0,0,1-10.83-26.9,56.82,56.82,0,0,1,5.57-29.26,73,73,0,0,1,18.53-23.79Z" style="fill: #00FF88; opacity: 0.6; transform-origin: 74.1906px 197.15px;" class="animable" id="elou6kpsw5tlg"></path></g><polygon points="77.58 169.85 74.8 170.36 74.18 173.3 73.56 170.36 70.78 169.85 73.54 169.17 74.18 166.4 74.81 169.17 77.58 169.85" style="fill: rgb(255, 255, 255); transform-origin: 74.18px 169.85px;" id="el36ivb7ah8c2" class="animable"></polygon><polygon points="67.34 224.75 65.79 225.04 65.44 226.68 65.1 225.04 63.54 224.75 65.09 224.37 65.44 222.82 65.8 224.37 67.34 224.75" style="fill: rgb(255, 255, 255); transform-origin: 65.44px 224.75px;" id="elyyiizogczg" class="animable"></polygon><polygon points="66.51 210.53 64.96 210.81 64.61 212.45 64.26 210.81 62.71 210.53 64.25 210.15 64.61 208.6 64.96 210.15 66.51 210.53" style="fill: rgb(255, 255, 255); transform-origin: 64.61px 210.525px;" id="el08337fkn1om7" class="animable"></polygon><polygon points="75.52 160.71 73.97 161 73.62 162.64 73.28 161 71.72 160.71 73.27 160.33 73.62 158.78 73.98 160.33 75.52 160.71" style="fill: rgb(255, 255, 255); transform-origin: 73.62px 160.71px;" id="eldihvg15o5g8" class="animable"></polygon><path d="M71,228.29a.45.45,0,0,0,0,.9A.45.45,0,0,0,71,228.29Z" style="fill: rgb(255, 255, 255); transform-origin: 71px 228.74px;" id="elpwxguyhjr3t" class="animable"></path><path d="M83.88,158.52a.45.45,0,0,0,0,.9A.45.45,0,0,0,83.88,158.52Z" style="fill: rgb(255, 255, 255); transform-origin: 83.88px 158.97px;" id="elv2rdxeov4u" class="animable"></path><path d="M59.62,198.7a.45.45,0,0,0,0,.9A.45.45,0,0,0,59.62,198.7Z" style="fill: rgb(255, 255, 255); transform-origin: 59.62px 199.15px;" id="elrnx53981yb" class="animable"></path><path d="M70.22,226a.32.32,0,0,0,0,.64A.32.32,0,0,0,70.22,226Z" style="fill: rgb(255, 255, 255); transform-origin: 70.22px 226.32px;" id="el6m5md27bikf" class="animable"></path><path d="M59.46,183a.32.32,0,0,0,0,.63A.32.32,0,0,0,59.46,183Z" style="fill: rgb(255, 255, 255); transform-origin: 59.46px 183.315px;" id="elvnxfp6oj74" class="animable"></path><path d="M62.71,215.56a.87.87,0,0,0,0,1.73A.87.87,0,0,0,62.71,215.56Z" style="fill: rgb(255, 255, 255); transform-origin: 62.71px 216.425px;" id="elvmq3fu5pvd8" class="animable"></path><path d="M63.54,180a.87.87,0,0,0,0,1.73A.87.87,0,0,0,63.54,180Z" style="fill: rgb(255, 255, 255); transform-origin: 63.54px 180.865px;" id="elc23n7ciq19" class="animable"></path></g><g id="freepik--Cat--inject-21" class="animable" style="transform-origin: 250.183px 255.889px;"><path d="M332.75,349s5.32,27.92-9.85,41.32-31.38,16.94-65.44,9.88-56.46-16-70.17-3.52c0,0-2.7,4.46,5.3,13.4s17.36,29.5-2,44.46c-22.82,17.64-57.52-1.18-63.64-34.81s19.11-74.9,70.36-72.62,66.53,12.53,76.17,12.82,11.11-8.11,11.11-8.11Z" style="fill: rgb(55, 71, 79); transform-origin: 229.852px 404.153px;" id="elsa70f6174f" class="animable"></path><path d="M189.89,406.86c-17.9-1.79-35,2.51-46.49,17a76.09,76.09,0,0,0-9.2,14.75,55.7,55.7,0,0,1,8-15.71c11-15.37,29.86-20.33,47.72-16.08Z" style="fill: rgb(38, 50, 56); transform-origin: 162.06px 421.987px;" id="el5pnjr1okw5d" class="animable"></path><path d="M195.67,391.78c-6.06-16.7-20.37-25.66-37.95-24.92a90.32,90.32,0,0,0-16.35,2.19,60.85,60.85,0,0,1,16.27-3.75c17.94-1.75,34.18,8.48,38,26.48Z" style="fill: rgb(38, 50, 56); transform-origin: 168.52px 378.443px;" id="elm0jekojl2oo" class="animable"></path><path d="M187.29,396.63c-15.79-10.72-34.32-9.87-50.49-.56-2,1.29-5.11,3.06-7,4.54-1.11.83-2.24,1.65-3.38,2.45,7.85-8,18-14.22,29.27-15.8,11.16-1.56,23.25,1.69,31.55,9.37Z" style="fill: rgb(38, 50, 56); transform-origin: 156.855px 394.969px;" id="el2nxbqx2ioce" class="animable"></path><path d="M204.49,390.39c1.76-14.17-1.14-30.11-13-39.25a51.81,51.81,0,0,0-5.14-3.59,31.42,31.42,0,0,1,5.71,2.79c13.25,8.09,16.91,26,12.42,40.05Z" style="fill: rgb(38, 50, 56); transform-origin: 196.328px 368.97px;" id="elr2ac056wqo" class="animable"></path><path d="M215.47,391.15c7.62-11.83,9.84-25.08,2.89-37.79-.78-1.72-2-3.39-2.89-5.05a38,38,0,0,1,3.74,4.55c8.63,12.05,6.35,27.88-3.74,38.29Z" style="fill: rgb(38, 50, 56); transform-origin: 220.005px 369.73px;" id="elp6kv8zbdhvl" class="animable"></path><path d="M229.31,393.79a38,38,0,0,0,12.1-19.5c2-7.62.43-15.53-3.13-22.52a26.64,26.64,0,0,1,5.07,23c-2.06,7.74-6.9,15.19-14,19Z" style="fill: rgb(38, 50, 56); transform-origin: 236.715px 372.78px;" id="ellza50xc1wr" class="animable"></path><path d="M246.69,397.8c10.29-7.71,16.57-19.22,15.56-32.21a76,76,0,0,0-1.4-8.65,38.16,38.16,0,0,1,2,5.57c4,14-3.16,29.08-16.17,35.29Z" style="fill: rgb(38, 50, 56); transform-origin: 255.319px 377.37px;" id="elr6k2rrycyx" class="animable"></path><path d="M269.22,402.27c2.83-2.47,4-6.27,5.18-9.72,3.12-10.61,3.84-22.4-.9-32.67,6.95,9.42,6.37,22.66,2.37,33.19-1.48,3.43-3.23,7.34-6.65,9.2Z" style="fill: rgb(38, 50, 56); transform-origin: 274.019px 381.075px;" id="el8663vk7bll3" class="animable"></path><path d="M293.51,403.38c2.34-13.47-.24-30-9.32-40.55a41.2,41.2,0,0,0-4.42-4.34,27.6,27.6,0,0,1,5.12,3.65c10.5,9.55,13.63,28.26,8.62,41.24Z" style="fill: rgb(38, 50, 56); transform-origin: 287.808px 380.935px;" id="el0ejuv5mbn1ah" class="animable"></path><path d="M283.56,354.56c18.18,4.63,33.23,21.68,32.66,40.89-2.71-19.09-15.4-33.16-32.66-40.89Z" style="fill: rgb(38, 50, 56); transform-origin: 299.898px 375.005px;" id="elialu902v41" class="animable"></path><path d="M284.61,351.77c18.6-2.84,39.33,6.72,46.87,24.45-10.41-16.25-27.93-24.11-46.87-24.45Z" style="fill: rgb(38, 50, 56); transform-origin: 308.045px 363.748px;" id="elcu11qdexjek" class="animable"></path><g id="el030kz8r14u8t"><path d="M332.76,370.9c-18.06,6.13-47.44,15.75-52.49,15.35-5.43-.44-75-10.71-78.45-12.7-2.8-1.65-22.43-15-33.56-22.55a77.58,77.58,0,0,1,29.06-3.94c51.25,2.29,66.54,12.53,76.18,12.82s11.11-8.1,11.11-8.1L332.75,349A68,68,0,0,1,332.76,370.9Z" style="opacity: 0.1; transform-origin: 250.951px 366.602px;" class="animable" id="elj46naruki7b"></path></g><path d="M184.77,219.69a83.73,83.73,0,0,0-9.53,0,26.08,26.08,0,0,0-6,2.29s-9.53-6.53-18.17-4.58-21.7,19.22-23.11,33.34-.53,48.51,7.41,63,62.27,53.81,70.21,57.34,56.46,10.05,75.15,9.7,70.55-32.73,83.79-45.69c8.47-8.29,12.7-49.22,12.88-57.51s-12.18-35.1-12.18-35.1Z" style="fill: rgb(199, 199, 199); transform-origin: 252.404px 298.915px;" id="eljj2svehogc" class="animable"></path><g id="eli42zz6a8enh"><path d="M377.41,277.55c-.18,8.3-4.41,49.22-12.88,57.5-13.24,13-65.1,45.35-83.79,45.7s-67.22-6.17-75.15-9.71-62.28-42.86-70.22-57.32c-4.65-8.48-6.87-23.8-7.64-37.88,1.25,8.69,11.65,30.33,15,35s57.05,44.2,67.87,46.65,63.53,6.84,73.63,6.77,69.73-31.34,75-36.41S375.52,294.46,377.41,277.55Z" style="opacity: 0.1; transform-origin: 252.57px 328.302px;" class="animable" id="elhrmj7siv0r8"></path></g><path d="M187.18,216.92s-15.29-24.22-14.58-35.28,32.69-47.51,45.16-57.15,41.63-14.82,51.51-14.82,38,10.84,38,10.84,3.24-7.57,6.18-24c1.37-7.7,52.69,19.75,50.33,65.15,0,0,12,44.15,12.7,50.06s-15.75,27.09-15.75,27.09a198.57,198.57,0,0,1-35.12,10.33c-21.12,4.23-45.27,7.07-76.14.25C204.23,239.38,187.18,216.92,187.18,216.92Z" style="fill: #00FF88; transform-origin: 274.539px 174.354px;" id="el7a7sqg6buen" class="animable"></path><path d="M200.39,141.44c.2-10.6-8.62-36.59-10.86-40s29.8-10.49,61.12,10.63Z" style="fill: #00FF88; transform-origin: 220.034px 119.473px;" id="ela2210op4nii" class="animable"></path><g id="elm8mshooffjq"><path d="M206.41,137.92s-2.15-21.52-9.91-31.66c-1.3-1.7,22.23-.93,42.43,13.21,0,0-7.92,4.21-13.44,7.3,0,0-4.14-2-7.34-2.18s-8.29,1.55-8.29,1.55,6,1.22,7.59,2.24A9.68,9.68,0,0,1,220,131a18.11,18.11,0,0,0-3.89-1.53,9.56,9.56,0,0,0-3.31.52,6.19,6.19,0,0,1,4.34,2.19S208.76,136.55,206.41,137.92Z" style="opacity: 0.1; transform-origin: 217.689px 121.766px;" class="animable" id="el8f2ykqa2cl3"></path></g><g id="elpayfgc7742c"><path d="M311.43,123.33s3.93-13.12,5-21.88c.26-2.12,28.49,14.29,27.34,43.93,0,0-10.72-8.82-16.19-12,0,0,.27-5.91-1.23-8.73s-5.56-6.35-5.56-6.35,2,5.82,1.94,7.67a9.44,9.44,0,0,1-1,3.53,17.94,17.94,0,0,0-.66-4.12A9.51,9.51,0,0,0,319,122.8a6.17,6.17,0,0,1,.32,4.85A21.38,21.38,0,0,0,311.43,123.33Z" style="opacity: 0.1; transform-origin: 327.617px 123.324px;" class="animable" id="elaeafpwyupm9"></path></g><g id="elgt6padsk7"><path d="M360.77,238.8a199,199,0,0,1-35.12,10.34c-21.12,4.22-45.26,7.06-76.14.24-43.87-9.7-61.24-31.06-62.28-32.39,3.8,4,31.66,20.32,38.55,22.6s45.69,8.11,62.12,6,60.34-12.87,63.34-15.16S361.45,210,362.7,205,358,160.16,358,160.16s6.74-36.84-33.17-61.86c15.36,8,40.64,31.18,39,63.35,0,0,12,44.15,12.7,50.07S360.77,238.8,360.77,238.8Z" style="opacity: 0.1; transform-origin: 281.891px 175.889px;" class="animable" id="elrekk8jgeo3"></path></g><path d="M216,158.26c-8.32-2-14.55,5.22-16.94,14.93-1.94,7.86,1,17.11,9,19.07s15.25-6.25,17.07-13.63S225.06,160.48,216,158.26Z" style="fill: rgb(38, 50, 56); transform-origin: 212.119px 175.24px;" id="elqm4ht9o1yr" class="animable"></path><path d="M216.32,160.49c-7.82-1.93-13.68,4.91-15.92,14-1.82,7.39,1,16.07,8.47,17.92s14.33-5.87,16-12.81S224.82,162.58,216.32,160.49Z" style="fill: rgb(255, 255, 255); transform-origin: 212.654px 176.425px;" id="elv0flqmwexm8" class="animable"></path><path d="M217.67,164.3c-6.12-1.51-10.71,3.84-12.47,11-1.42,5.79.76,12.59,6.64,14s11.22-4.6,12.55-10S224.32,165.93,217.67,164.3Z" style="fill: rgb(38, 50, 56); transform-origin: 214.813px 176.776px;" id="elx46sd427hpm" class="animable"></path><path d="M279.35,171.17c11.13-.56,17.16,7.71,17.65,17.69.4,8.09-5.8,16.68-16.48,17.21s-17.78-8.85-18.16-16.44S267.25,171.77,279.35,171.17Z" style="fill: rgb(38, 50, 56); transform-origin: 279.68px 188.617px;" id="el8l60xdqchhf" class="animable"></path><path d="M278.38,173.31c10.46-.52,16.13,7.25,16.59,16.64.38,7.6-5.45,15.67-15.49,16.17s-16.71-8.32-17.07-15.45S267,173.88,278.38,173.31Z" style="fill: rgb(255, 255, 255); transform-origin: 278.69px 189.713px;" id="el2qmjx35dw2c" class="animable"></path><path d="M278.85,175.22c8.55-.42,13.17,5.92,13.55,13.58A12.83,12.83,0,0,1,279.75,202c-8.2.41-13.64-6.78-13.93-12.61A13.5,13.5,0,0,1,278.85,175.22Z" style="fill: rgb(38, 50, 56); transform-origin: 279.104px 188.609px;" id="el9alve1jytdu" class="animable"></path><path d="M243.75,185.67c-.27,1-7.12,4.08-7.85,4s-6.63-4.86-6.66-5.94,5.92-.66,7.43-.45S244,184.65,243.75,185.67Z" style="fill: rgb(38, 50, 56); transform-origin: 236.499px 186.346px;" id="eldgm6sen9iv7" class="animable"></path><path d="M223.52,190.57c.84,1.63,1.69,3.24,2.67,4.75a11.37,11.37,0,0,0,1.62,2,1.74,1.74,0,0,0,.83.48,1.72,1.72,0,0,0,.87-.28,6.69,6.69,0,0,0,1.7-1.7,18.4,18.4,0,0,0,1.38-2.22,39.15,39.15,0,0,0,2.24-4.83l1.15-3,.66,3.2a38.68,38.68,0,0,0,1.83,6.23,16,16,0,0,0,1.41,2.84,5,5,0,0,0,2,2l.3.1.3,0a4.21,4.21,0,0,0,.71,0,5.55,5.55,0,0,0,1.45-.38,12.47,12.47,0,0,0,2.76-1.62,32.42,32.42,0,0,0,4.79-4.59,24.74,24.74,0,0,1-4.23,5.26,12.85,12.85,0,0,1-2.83,2,5.06,5.06,0,0,1-3.73.52,6.17,6.17,0,0,1-2.89-2.4,17.83,17.83,0,0,1-1.69-3.08,36.37,36.37,0,0,1-2.06-6.55l1.81.15a35.7,35.7,0,0,1-2.46,5.05,21.46,21.46,0,0,1-1.64,2.34,7.2,7.2,0,0,1-2.32,1.95,2.91,2.91,0,0,1-1.75.31,2.86,2.86,0,0,1-1.45-1,11.08,11.08,0,0,1-1.54-2.42A29.88,29.88,0,0,1,223.52,190.57Z" style="fill: rgb(38, 50, 56); transform-origin: 237.855px 193.624px;" id="el4mnkuofxo" class="animable"></path><path d="M195.25,178.14c-4.61-.86-9.24-1.56-13.88-2.16s-9.3-1.13-14-1.45c-2.33-.22-4.66-.35-7-.5s-4.67-.22-7-.28c-4.68-.18-9.36-.12-14.06-.1,2.34-.19,4.68-.39,7-.49s4.69-.15,7-.14c4.7,0,9.39.23,14.08.57s9.35.93,14,1.68c2.32.37,4.63.79,6.93,1.24S193,177.5,195.25,178.14Z" style="fill: rgb(38, 50, 56); transform-origin: 167.28px 175.579px;" id="elwh7gdso2kfr" class="animable"></path><path d="M193.06,180.64c-2.11-.13-4.22-.26-6.33-.34s-4.22-.19-6.33-.25c-4.21-.13-8.43-.23-12.65-.18-2.11,0-4.22,0-6.33,0l-6.33.2-3.16.12-3.16.19c-2.11.07-4.21.31-6.33.41,4.18-.66,8.39-1.17,12.61-1.44s8.46-.43,12.7-.46,8.47.13,12.69.41S188.88,180,193.06,180.64Z" style="fill: rgb(38, 50, 56); transform-origin: 167.75px 179.838px;" id="elu0pkx4z65yk" class="animable"></path><path d="M194,183.4c-1.76.11-3.52.21-5.28.36s-3.51.24-5.26.41c-3.5.32-7,.62-10.5,1s-7,.8-10.47,1.25-7,1-10.47,1.43q2.56-.63,5.16-1.18c1.73-.33,3.46-.67,5.2-1,3.47-.62,7-1.07,10.48-1.47s7-.66,10.55-.8S190.45,183.22,194,183.4Z" style="fill: rgb(38, 50, 56); transform-origin: 173.01px 185.565px;" id="elmf7muyiwps" class="animable"></path><path d="M300.8,202.16c2.91,0,5.82.23,8.72.43s5.8.54,8.69.89c5.79.7,11.54,1.65,17.26,2.76s11.4,2.46,17,4.06c2.81.77,5.59,1.64,8.36,2.52,1.39.43,2.76.93,4.13,1.42l4.11,1.48c-5.58-1.65-11.14-3.34-16.79-4.72-2.81-.73-5.64-1.39-8.46-2.06s-5.68-1.25-8.53-1.78c-5.69-1.18-11.42-2.12-17.17-3S306.6,202.65,300.8,202.16Z" style="fill: rgb(38, 50, 56); transform-origin: 334.935px 208.94px;" id="elh5cdmo0t0t7" class="animable"></path><path d="M302.56,205.88c5.21.7,10.37,1.69,15.5,2.8s10.21,2.43,15.28,3.83,10.06,3,15,4.81,9.81,3.76,14.59,5.91c-2.48-.86-4.9-1.86-7.39-2.68l-3.71-1.31L348.1,218c-2.48-.83-5-1.6-7.48-2.4s-5-1.5-7.54-2.19c-5-1.47-10.1-2.78-15.18-4q-3.82-.94-7.65-1.81C307.7,207,305.13,206.42,302.56,205.88Z" style="fill: rgb(38, 50, 56); transform-origin: 332.745px 214.555px;" id="elptv1vbf7wz" class="animable"></path><path d="M300.54,208.88c4.26,1,8.44,2.32,12.59,3.71s8.24,2.95,12.31,4.56,8.08,3.38,12,5.27c2,.93,3.94,1.92,5.9,2.89s3.87,2,5.78,3.1c-4-1.77-8-3.61-12-5.33s-8-3.44-12.07-5.06-8.12-3.21-12.2-4.75c-2-.78-4.1-1.51-6.16-2.24S302.61,209.57,300.54,208.88Z" style="fill: rgb(38, 50, 56); transform-origin: 324.83px 218.645px;" id="elq7s7ugxrutk" class="animable"></path><path d="M208.76,147.15c3.32-4.31,10-5.61,14.79-3.27a55.39,55.39,0,0,0-14.79,3.27Z" style="fill: rgb(38, 50, 56); transform-origin: 216.155px 144.94px;" id="eliczti97ujai" class="animable"></path><path d="M300,162.93A55.83,55.83,0,0,0,287,155c5.33-.63,11.19,2.76,12.92,7.91Z" style="fill: rgb(38, 50, 56); transform-origin: 293.5px 158.927px;" id="elo0h0jdu4xur" class="animable"></path><path d="M241.24,234a32.66,32.66,0,0,1-5-9.36.32.32,0,0,0-.59,0c-.25.74-.95,2.81-1,3.13-.08-.2-.15-.4-.22-.6q-.35-1-.6-2.07a25.69,25.69,0,0,1-.67-4.26,24.94,24.94,0,0,1,.05-4.32c.14-1.45.46-2.87.72-4.31,0-.06-.11-.09-.13,0a17.28,17.28,0,0,0-1.29,4.36,23.65,23.65,0,0,0-.36,4.35,22.14,22.14,0,0,0,.47,4.37c.16.75.35,1.49.58,2.22a6.45,6.45,0,0,0,.9,2c.3.39.92,0,1-.36,0-.24.81-3.12.94-3.54a21.86,21.86,0,0,0,5,8.51C241.12,234.27,241.33,234.12,241.24,234Z" style="fill: rgb(38, 50, 56); transform-origin: 236.705px 223.168px;" id="ellq4x0djjfvf" class="animable"></path><path d="M369.06,246c-29.33,13.15-85.5,22.23-127.8,10.76s-62.66-35.28-63.37-38.09,1.76-6,4.83-6.93h0c1.42,1.8,2.91,3.54,4.45,5.21,13.76,14.94,40.95,32,84.53,36,42.84,4,84.18-12,94.59-16.33C370.35,236.27,374.58,243.5,369.06,246Z" style="fill: rgb(38, 50, 56); transform-origin: 274.733px 236.869px;" id="elv6wmrplyex" class="animable"></path><path d="M266.19,353.78a60.5,60.5,0,0,0,36.18,3c-11.33,5.64-25.86,4.22-36.18-3Z" style="fill: rgb(38, 50, 56); transform-origin: 284.28px 357.012px;" id="elu7c83x0agkg" class="animable"></path><path d="M293.49,292.83c2.83-7,7.65-14.08,14.84-17.29,9.61-3,22.65,1.42,31.68,5a76.11,76.11,0,0,1,16.05,8.87,117.58,117.58,0,0,0-34-12.22c-4.65-.72-9.66-1.47-14.07.37-6.38,3.21-11,9.11-14.47,15.26Z" style="fill: rgb(38, 50, 56); transform-origin: 324.775px 283.688px;" id="el321yak9f6nz" class="animable"></path><path d="M339.63,281.19a18.31,18.31,0,0,1,13,2,111.6,111.6,0,0,0-13-2Z" style="fill: rgb(38, 50, 56); transform-origin: 346.13px 281.98px;" id="elhvgei5y33ba" class="animable"></path><path d="M302.88,288c10.61,7.17,15.09,10.84,14.36,22.83-.64,10.42-29.11,43.64-47.41,49.39a12.4,12.4,0,0,1-9.63-.69Z" style="fill: rgb(199, 199, 199); transform-origin: 288.758px 324.441px;" id="el74oe9fd0sdc" class="animable"></path><path d="M287,285.21c-12.54,3.35-38.41,50.35-36.81,61.72,1.27,9.06,7.62,14,15.57,12.76,9.47-1.51,47.49-44.21,47.52-54.35C313.32,294.05,300.49,281.61,287,285.21Z" style="fill: rgb(69, 90, 100); transform-origin: 281.7px 322.228px;" id="el1zexfwjevs6" class="animable"></path><path d="M313.29,305.3l-28.44-19.16a9,9,0,0,1,2.17-.93,8.67,8.67,0,0,1,.88-.21,6.68,6.68,0,0,1,.73-.14l24.09,16.2c.07.26.13.51.18.78A15.11,15.11,0,0,1,313.29,305.3Z" style="fill: rgb(38, 50, 56); transform-origin: 299.07px 295.08px;" id="el5cc0rcmjr6" class="animable"></path><path d="M312.9,301.84,287.9,285a6.68,6.68,0,0,1,.73-.14l.78-.12,23.07,15.53a7.19,7.19,0,0,1,.24.79C312.79,301.32,312.85,301.57,312.9,301.84Z" style="fill: rgb(55, 71, 79); transform-origin: 300.4px 293.29px;" id="elbdjjqitkntk" class="animable"></path><path d="M310.47,312.69c-.08.16-.17.31-.27.47-.42.73-.88,1.49-1.38,2.27l-32.27-21.72c.6-.7,1.19-1.37,1.77-2l.37-.39Z" style="fill: rgb(38, 50, 56); transform-origin: 293.51px 303.375px;" id="ell23hb1tqmrk" class="animable"></path><path d="M310.73,312.24c-.08.15-.17.3-.26.45s-.17.31-.27.47l-31.88-21.45.37-.39c.13-.13.25-.27.38-.39Z" style="fill: rgb(55, 71, 79); transform-origin: 294.525px 302.045px;" id="elceiae9rt4oa" class="animable"></path><path d="M304.43,321.79l-.32.43c-.52.69-1.05,1.4-1.6,2.11L270,302.43l1.52-2.18.31-.42Z" style="fill: rgb(38, 50, 56); transform-origin: 287.215px 312.08px;" id="elnv3rgep4s4a" class="animable"></path><path d="M304.74,321.36c-.11.14-.21.29-.31.43l-.32.43-32.63-22,.31-.42.3-.44Z" style="fill: rgb(55, 71, 79); transform-origin: 288.11px 310.79px;" id="eliixqdbjhv6d" class="animable"></path><path d="M297.66,330.38c-.11.14-.22.28-.35.42-.55.68-1.14,1.36-1.72,2l-31.47-21.19c.45-.76.9-1.52,1.36-2.27.1-.15.18-.3.28-.46Z" style="fill: rgb(38, 50, 56); transform-origin: 280.89px 320.84px;" id="elz76dmqikh5k" class="animable"></path><path d="M298,330l-.34.41c-.11.14-.22.28-.35.42l-31.83-21.42c.1-.15.18-.3.28-.46l.29-.45Z" style="fill: rgb(55, 71, 79); transform-origin: 281.74px 319.665px;" id="elq2izmf1ivef" class="animable"></path><path d="M290.45,338.69c-.13.12-.25.26-.37.39-.6.66-1.21,1.32-1.82,2l-29.41-19.8c.4-.78.81-1.56,1.23-2.36.09-.15.16-.31.26-.46Z" style="fill: rgb(38, 50, 56); transform-origin: 274.65px 329.77px;" id="el68hr19cgy2i" class="animable"></path><path d="M290.8,338.29c-.11.14-.23.26-.35.4s-.25.26-.37.39l-30-20.19c.09-.15.16-.31.26-.46a3.67,3.67,0,0,1,.25-.48Z" style="fill: rgb(55, 71, 79); transform-origin: 275.44px 328.515px;" id="elpnre454xti" class="animable"></path><path d="M282.8,346.68l-.39.38q-1,1-2,1.89L254.2,331.27c.33-.82.68-1.64,1.06-2.48.07-.17.15-.33.21-.5Z" style="fill: rgb(38, 50, 56); transform-origin: 268.5px 338.62px;" id="elz6r34fgtcrh" class="animable"></path><path d="M283.18,346.31l-.38.37-.39.38-27.15-18.27c.07-.17.15-.33.21-.5s.15-.31.22-.48Z" style="fill: rgb(55, 71, 79); transform-origin: 269.22px 337.435px;" id="el9wsscof9stl" class="animable"></path><path d="M274.54,354.27l-.43.36c-.77.61-1.51,1.2-2.2,1.71L250.6,342c.18-.85.42-1.76.7-2.72l.16-.53Z" style="fill: rgb(38, 50, 56); transform-origin: 262.57px 347.545px;" id="elhk81w16ia46" class="animable"></path><path d="M275,353.92l-.42.35-.43.36L251.3,339.28l.16-.53c0-.17.11-.35.17-.53Z" style="fill: rgb(55, 71, 79); transform-origin: 263.15px 346.425px;" id="elzxd93vcxk5" class="animable"></path><path d="M263.31,359.88c-.34,0-.67,0-1,0a12.39,12.39,0,0,1-10.25-6.9c-.16-.3-.31-.62-.45-.94Z" style="fill: rgb(38, 50, 56); transform-origin: 257.46px 355.96px;" id="eltiyvmwelx7j" class="animable"></path><path d="M264.23,359.86c-.31,0-.62,0-.92,0s-.67,0-1,0l-10.25-6.9c-.16-.3-.31-.62-.45-.94s-.25-.59-.37-.89Z" style="fill: rgb(55, 71, 79); transform-origin: 257.735px 355.495px;" id="elvmc13h76yn7" class="animable"></path><path d="M304.74,289.25c19.05,10,14.58,25.5,3.08,39.66a107.52,107.52,0,0,1-10.55,11.4c3.14-4.11,6.35-8.14,9.3-12.33,10.41-14.75,15-26.67-1.83-38.73Z" style="fill: rgb(38, 50, 56); transform-origin: 307.506px 314.78px;" id="el7tomjtpe4w2" class="animable"></path><path d="M302.79,333.22a9.32,9.32,0,0,1-3.42,7.09,49.75,49.75,0,0,1,3.42-7.09Z" style="fill: rgb(38, 50, 56); transform-origin: 301.08px 336.765px;" id="elc9nh2pxjzso" class="animable"></path><path d="M260.2,359.51c7.65,2.59,15.35-1.77,21.62-5.85.95-.59,1.85-1.27,2.79-1.89a35.42,35.42,0,0,1-11.15,7.63c-4.14,1.71-9.21,2.43-13.26.11Z" style="fill: rgb(38, 50, 56); transform-origin: 272.405px 356.376px;" id="elbmnhooap9vq" class="animable"></path><path d="M284.19,354.56a7.49,7.49,0,0,1-6.64,2.38,17.86,17.86,0,0,1,1.66-.7c1.63-.59,3.26-1.23,5-1.68Z" style="fill: rgb(38, 50, 56); transform-origin: 280.88px 355.79px;" id="elaz4lxhghmz" class="animable"></path><path d="M134.2,302.59a60.36,60.36,0,0,0,33.59-13.77c-7.53,10.17-21.12,15.5-33.59,13.77Z" style="fill: rgb(38, 50, 56); transform-origin: 150.995px 295.866px;" id="elvx4vblptxhj" class="animable"></path><path d="M136.79,229.48c8.75-16.23,20.59-16.56,34.81-6.63a46.48,46.48,0,0,1,9.94,9.35,79.37,79.37,0,0,0-10.82-8c-14.55-8.83-23.23-8.91-33.93,5.29Z" style="fill: rgb(38, 50, 56); transform-origin: 159.165px 224.19px;" id="el9tgrnifidla" class="animable"></path><path d="M111.76,225.52c12.17-4,17.81-5.3,26.84,2.62,7.85,6.88,16.71,49.72,10.06,67.71a12.44,12.44,0,0,1-6.44,7.2Z" style="fill: rgb(199, 199, 199); transform-origin: 131.379px 262.698px;" id="eldugrdil4krk" class="animable"></path><path d="M99.86,236.38c-5,12,16.32,61.19,26.29,66.88,7.94,4.54,15.75,2.55,19.62-4.51,4.6-8.41-5.91-64.61-13.91-70.84C123,221,105.25,223.52,99.86,236.38Z" style="fill: rgb(69, 90, 100); transform-origin: 123.002px 264.924px;" id="elyfc5xv0e06k" class="animable"></path><path d="M131.83,227.89,99.27,238.66a9.12,9.12,0,0,1,.59-2.29c.11-.28.24-.55.37-.82a5.09,5.09,0,0,1,.34-.66l27.56-9.14c.25.1.48.21.72.33A15,15,0,0,1,131.83,227.89Z" style="fill: rgb(38, 50, 56); transform-origin: 115.55px 232.205px;" id="elvqknmipa6x" class="animable"></path><path d="M128.85,226.08l-28.62,9.47a5.09,5.09,0,0,1,.34-.66c.12-.24.25-.48.38-.69l26.41-8.75a8.15,8.15,0,0,1,.77.3C128.38,225.85,128.61,226,128.85,226.08Z" style="fill: rgb(55, 71, 79); transform-origin: 114.54px 230.5px;" id="el6yobg53zjpo" class="animable"></path><path d="M136,234.65c.07.15.14.32.2.49.33.78.64,1.6.95,2.48l-36.92,12.24c-.19-.91-.36-1.78-.49-2.63,0-.17-.06-.35-.1-.53Z" style="fill: rgb(38, 50, 56); transform-origin: 118.395px 242.255px;" id="elkjjv2psrdwg" class="animable"></path><path d="M135.75,234.16c.07.16.13.32.2.49s.14.32.2.49L99.69,247.23c0-.17-.06-.35-.1-.53s0-.36-.07-.54Z" style="fill: rgb(55, 71, 79); transform-origin: 117.835px 240.695px;" id="ellrmx3wyhvjk" class="animable"></path><path d="M139.45,245c0,.16.09.34.14.51.24.84.47,1.69.69,2.56L103.05,260.4c-.28-.85-.55-1.7-.8-2.53,0-.18-.09-.34-.14-.51Z" style="fill: rgb(38, 50, 56); transform-origin: 121.195px 252.7px;" id="elvf19mupkukb" class="animable"></path><path d="M139.3,244.48l.15.51c0,.16.09.34.14.51l-37.34,12.37c0-.18-.09-.34-.14-.51s-.11-.34-.17-.5Z" style="fill: rgb(55, 71, 79); transform-origin: 120.765px 251.175px;" id="eljwkedrc8mz" class="animable"></path><path d="M142.1,255.6a4.37,4.37,0,0,1,.12.52c.2.87.38,1.74.56,2.62l-36,11.93c-.34-.82-.65-1.65-1-2.47-.06-.17-.13-.33-.19-.5Z" style="fill: rgb(38, 50, 56); transform-origin: 124.185px 263.135px;" id="elzjx78gacg3m" class="animable"></path><path d="M142,255.08c0,.16.07.34.11.52a4.37,4.37,0,0,1,.12.52L105.8,268.2c-.06-.17-.13-.33-.19-.5s-.12-.34-.19-.51Z" style="fill: rgb(55, 71, 79); transform-origin: 123.825px 261.64px;" id="eldc38ebvwdmg" class="animable"></path><path d="M144.26,266.38a4.51,4.51,0,0,0,.09.53c.15.88.3,1.77.44,2.65l-33.66,11.15c-.37-.8-.74-1.6-1.11-2.42-.07-.16-.15-.32-.21-.49Z" style="fill: rgb(38, 50, 56); transform-origin: 127.3px 273.545px;" id="elgk208n7z71h" class="animable"></path><path d="M144.16,265.86c0,.17.06.35.1.52a4.51,4.51,0,0,0,.09.53L110,278.29c-.07-.16-.15-.32-.21-.49a3.64,3.64,0,0,1-.22-.49Z" style="fill: rgb(55, 71, 79); transform-origin: 126.96px 272.075px;" id="elegads47r8ql" class="animable"></path><path d="M145.9,277.33l.06.54c.12.92.22,1.81.31,2.69l-30.05,10c-.45-.76-.89-1.55-1.32-2.36-.09-.16-.17-.32-.26-.47Z" style="fill: rgb(38, 50, 56); transform-origin: 130.455px 283.945px;" id="ell6c1fhyh2c" class="animable"></path><path d="M145.84,276.79l.06.54.06.54L114.9,288.16c-.09-.16-.17-.32-.26-.47l-.25-.47Z" style="fill: rgb(55, 71, 79); transform-origin: 130.175px 282.475px;" id="el9rrhivg91mt" class="animable"></path><path d="M146.85,288.5c0,.2,0,.38,0,.56,0,1,0,1.92,0,2.79l-24.39,8.08q-.84-1-1.71-2.22c-.11-.15-.22-.29-.32-.45Z" style="fill: rgb(38, 50, 56); transform-origin: 133.64px 294.215px;" id="elac6ijqe32fm" class="animable"></path><path d="M146.83,288c0,.19,0,.37,0,.55s0,.38,0,.56l-26.09,8.65c-.11-.15-.22-.29-.32-.45a3.76,3.76,0,0,1-.32-.46Z" style="fill: rgb(55, 71, 79); transform-origin: 133.465px 292.88px;" id="elr8p92v2mr2k" class="animable"></path><path d="M144.42,300.81a9.78,9.78,0,0,1-.65.77A12.37,12.37,0,0,1,132,305.47c-.33-.06-.68-.14-1-.22Z" style="fill: rgb(38, 50, 56); transform-origin: 137.71px 303.27px;" id="elgy2qr4wk0m9" class="animable"></path><path d="M145,300.08c-.17.25-.36.5-.54.73a9.78,9.78,0,0,1-.65.77L132,305.47c-.33-.06-.68-.14-1-.22s-.62-.16-.93-.25Z" style="fill: rgb(55, 71, 79); transform-origin: 137.535px 302.775px;" id="elw790dri9ng" class="animable"></path><path d="M174.32,225.75a9,9,0,0,1,7.22,2.41,39.49,39.49,0,0,1-7.22-2.41Z" style="fill: rgb(38, 50, 56); transform-origin: 177.93px 226.926px;" id="ellz80cowg5nj" class="animable"></path><path d="M138,227.62c9.2,6,12.09,27.83,12.22,38.24-.45-1.66-.81-3.33-1.18-5-1.07-4.81-2.18-10.12-3.38-14.85a100.23,100.23,0,0,0-2.84-9.67c-1.18-3.12-2.38-6.35-4.82-8.73Z" style="fill: rgb(38, 50, 56); transform-origin: 144.11px 246.735px;" id="el0h83oawzfb9d" class="animable"></path><path d="M148.74,255.92a9.3,9.3,0,0,1,3.16,7.21,51.32,51.32,0,0,1-3.16-7.21Z" style="fill: rgb(38, 50, 56); transform-origin: 150.321px 259.525px;" id="el5khpt4xfvbi" class="animable"></path><path d="M145,301.53c4.67-5.51,5.16-12.87,6-19.73.59,6.84-.25,15.17-6,19.73Z" style="fill: rgb(38, 50, 56); transform-origin: 148.08px 291.665px;" id="elj8yw9mlgi59" class="animable"></path><path d="M152.84,283.92a7.46,7.46,0,0,1-2.52,6.6c.15-.61.36-1.16.55-1.71.61-1.62,1.19-3.28,2-4.89Z" style="fill: rgb(38, 50, 56); transform-origin: 151.611px 287.22px;" id="eltnntburm6xf" class="animable"></path><path d="M179.42,239c-1.24,8.46.12,43.64,12.86,46.12s13.16-16.26,27-29.71c0,0-8.87-10.36-20.43-14.85S179.42,239,179.42,239Z" style="fill: rgb(199, 199, 199); transform-origin: 199.167px 261.702px;" id="el205j4utcsj9" class="animable"></path><path d="M212.27,264c-.58.9-1.14,1.81-1.67,2.71a63.69,63.69,0,0,0-23-9.29,46.92,46.92,0,0,0-8-.76c-.1-1.09-.19-2.16-.26-3.2C185.42,253.45,197.83,254.77,212.27,264Z" style="fill: #00FF88; transform-origin: 195.805px 260.085px;" id="eloyxpaagsa8" class="animable"></path><path d="M215.57,259.45c-.67.85-1.32,1.71-1.93,2.57-15.29-9.49-28.39-10.71-34.44-10.66-.06-1.11-.1-2.19-.12-3.21C185.6,248.06,199.4,249.31,215.57,259.45Z" style="fill: #00FF88; transform-origin: 197.325px 255.083px;" id="eltg9ewfico7" class="animable"></path><path d="M179.1,243.18c.92,10.37,2.4,51.62,20.73,38.65,2.68-2.22,4.57-5.42,6.4-8.58,3.54-6.38,7.08-13.35,13.05-17.87a39.13,39.13,0,0,0-6.64,8.77c-4.6,7.37-7.31,19.38-16.87,21.86-17.2,3.5-17.1-31.92-16.67-42.83Z" style="fill: rgb(38, 50, 56); transform-origin: 199.133px 264.716px;" id="el8q04v1nzwha" class="animable"></path><path d="M213.64,262a46.81,46.81,0,0,1,5.22-3.47,7.74,7.74,0,0,1-5.22,3.47Z" style="fill: rgb(38, 50, 56); transform-origin: 216.25px 260.265px;" id="ellmgf6mpksm" class="animable"></path><path d="M187.29,271.73c1.29,4.44,2.06,11.58,6.63,13.77-5.4-.93-6.8-9.22-6.63-13.77Z" style="fill: rgb(38, 50, 56); transform-origin: 190.598px 278.615px;" id="el82jz1avakdk" class="animable"></path><path d="M193.84,270.66c.62,4.58.33,11.76,4.53,14.59-5.2-1.71-5.37-10.11-4.53-14.59Z" style="fill: rgb(38, 50, 56); transform-origin: 195.915px 277.955px;" id="elkpcgj7vta0a" class="animable"></path><path d="M243.22,261c-8,3-38,21.4-34,33.72s23.77,3.47,42.55,8a110.41,110.41,0,0,0-.44-24C249.63,266.39,243.22,261,243.22,261Z" style="fill: rgb(199, 199, 199); transform-origin: 230.539px 281.86px;" id="elgbcibdru0oa" class="animable"></path><path d="M237.41,301.23c-1.07,0-2.14,0-3.19.06a63.69,63.69,0,0,0-3.13-24.17,46.27,46.27,0,0,0-3.26-7.37h0l1.35-.91.28-.18,1-.7C233.47,273.19,238.29,284.45,237.41,301.23Z" style="fill: #00FF88; transform-origin: 232.673px 284.625px;" id="el4vr6gkne3a9" class="animable"></path><path d="M243,301.38c-1.07-.07-2.14-.11-3.21-.13.64-17.52-4.56-29.25-7.53-34.44h0c.27-.18.54-.34.8-.49.47-.3.94-.58,1.39-.84l.56-.34h0C238.24,270.67,243.72,283,243,301.38Z" style="fill: #00FF88; transform-origin: 237.662px 283.26px;" id="eluana4pem6v" class="animable"></path><path d="M239.39,262.72c-7.77,5.4-38.68,23.82-27.26,34.71,4.06,3.8,10,3.61,15.35,3.7,7.49-.13,15.15-.23,22.56,1.13-7.53-.61-15-.09-22.52.38-5.56.21-12.3.41-16.74-3.8-13.23-13.33,18.71-31.09,28.61-36.12Z" style="fill: rgb(38, 50, 56); transform-origin: 228.829px 282.725px;" id="eld0jmm94s9r" class="animable"></path><path d="M242.57,301.74a43.76,43.76,0,0,1,6,1.88,7.77,7.77,0,0,1-6-1.88Z" style="fill: rgb(38, 50, 56); transform-origin: 245.57px 302.705px;" id="ellqv9ydqd3w" class="animable"></path><path d="M218.47,283.81c-3.25,3.28-9.1,7.44-8.78,12.5-1.83-5.17,4.72-10.43,8.78-12.5Z" style="fill: rgb(38, 50, 56); transform-origin: 213.922px 290.06px;" id="elfbcy9s1pkir" class="animable"></path><path d="M222.6,289c-3.69,2.77-10.1,6-10.53,11.07-1-5.38,6.21-9.62,10.53-11.07Z" style="fill: rgb(38, 50, 56); transform-origin: 217.288px 294.535px;" id="elgqjpv1brikg" class="animable"></path><g id="ela4rn21twiud"><path d="M187.18,216.92C171.41,199.8,161,175.76,160.6,153.54s6-45.16,20.11-62.81,57.42-49.74,121.85-37,96.9,61.84,98.31,109.24c1.12,37.68-34.58,73.69-34.58,73.69-10.4,4.33-51.74,20.29-94.58,16.33C228.13,248.93,200.94,231.86,187.18,216.92Z" style="fill: rgb(235, 235, 235); opacity: 0.2; transform-origin: 280.739px 152.215px;" class="animable" id="eldkyeay7q5hf"></path></g><path d="M187.18,216.92c-14.35-15.78-24.15-36.06-26.31-57.37-1.71-21.28,3-43.36,14.41-61.5s30.45-30.63,50.15-38.57C264.5,43.9,313.61,49,349.06,71.48c32,20,52.55,56.81,52.19,94.59-.45,16.19-7,31.59-15.26,45.26a156.1,156.1,0,0,1-19.5,25.48,234.34,234.34,0,0,1-45.81,13.5c-44.62,8.83-100.9.62-133.5-33.39Zm0,0c32.66,33.89,88.87,41.94,133.42,33a240.79,240.79,0,0,0,45.5-13.48,141.8,141.8,0,0,0,10.32-12.22c12.63-16.87,23.38-36.67,24.06-58.16.41-43.05-26.89-83.85-65.89-101.53-43.49-20.19-97.83-18.15-137,10.77-26.92,18.67-39.1,52.28-36.56,84.24,2.09,21.29,11.84,41.58,26.13,57.39Z" style="fill: rgb(38, 50, 56); transform-origin: 280.892px 152.047px;" id="elt48am5x6qnk" class="animable"></path><g id="elu48qxk4awl"><g style="opacity: 0.6; transform-origin: 275.018px 161.654px;" class="animable" id="elo236skhv0m8"><path d="M191.35,113.33c-8.54,8.82-3.15,34.12,7.87,33.35,9-.64,14.46-10.6,15.57-17.28s-1.09-15.8-7.6-18.63C201.68,108.37,194.48,110.1,191.35,113.33Z" style="fill: rgb(255, 255, 255); transform-origin: 201.104px 128.173px;" id="elsl4xa6lcunq" class="animable"></path><path d="M212.28,97c-3.07,2.3-.94,9.35,2.84,10.67s7.74-3.21,7.09-6.17S215.06,94.93,212.28,97Z" style="fill: rgb(255, 255, 255); transform-origin: 216.546px 102.147px;" id="elxq9lbfbaxxe" class="animable"></path><path d="M357.88,226.87c2.95.59,5.94-4.32,4.74-7.21s-4.79-2.07-6.17-.14S355.23,226.34,357.88,226.87Z" style="fill: rgb(255, 255, 255); transform-origin: 359.243px 222.346px;" id="el51szyf5g0hl" class="animable"></path></g></g></g><defs>     <filter id="active" height="200%">         <feMorphology in="SourceAlpha" result="DILATED" operator="dilate" radius="2"></feMorphology>                <feFlood flood-color="#32DFEC" flood-opacity="1" result="PINK"></feFlood>        <feComposite in="PINK" in2="DILATED" operator="in" result="OUTLINE"></feComposite>        <feMerge>            <feMergeNode in="OUTLINE"></feMergeNode>            <feMergeNode in="SourceGraphic"></feMergeNode>        </feMerge>    </filter>    <filter id="hover" height="200%">        <feMorphology in="SourceAlpha" result="DILATED" operator="dilate" radius="2"></feMorphology>                <feFlood flood-color="#ff0000" flood-opacity="0.5" result="PINK"></feFlood>        <feComposite in="PINK" in2="DILATED" operator="in" result="OUTLINE"></feComposite>        <feMerge>            <feMergeNode in="OUTLINE"></feMergeNode>            <feMergeNode in="SourceGraphic"></feMergeNode>        </feMerge>            <feColorMatrix type="matrix" values="0   0   0   0   0                0   1   0   0   0                0   0   0   0   0                0   0   0   1   0 "></feColorMatrix>    </filter></defs></svg>